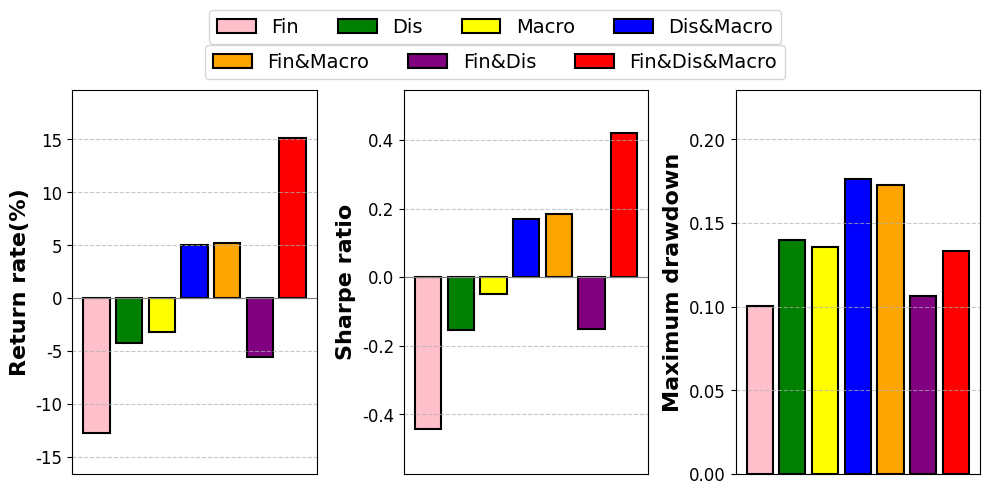

Write the Python code that produced this figure.
import matplotlib.pyplot as plt

def cagr():
    # Windows 한글폰트 설정 및 기본 폰트 크기/두께 조정
    plt.rcParams['font.family'] = 'Malgun Gothic'
    plt.rcParams['font.sans-serif'] = ['Malgun Gothic']
    plt.rcParams['axes.unicode_minus'] = False
    plt.rcParams['font.size'] = 14  # 전체 기본 폰트 크기
    plt.rcParams['axes.titlesize'] = 18  # 제목 폰트 크기
    plt.rcParams['axes.titleweight'] = 'bold'  # 제목 두께
    plt.rcParams['axes.labelsize'] = 25  # 축 라벨 폰트 크기
    plt.rcParams['axes.labelweight'] = 'bold'  # 축 라벨 두께
    plt.rcParams['xtick.labelsize'] = 25  # x축 눈금 폰트 크기
    plt.rcParams['ytick.labelsize'] = 25  # y축 눈금 폰트 크기

    # 1) 종목 선택 비율 vs CAGR
    selection_ratios = [10, 15, 20, 25, 30]
    cagr_selection = [14.78, -8.14, -8.46, -8.97, -9.22]

    plt.figure(figsize=(8, 6))
    plt.plot(
        selection_ratios, cagr_selection,
        marker='s', linestyle='-', color='blue',
        markerfacecolor='red', markeredgecolor='red',
        markersize=12,  # 마커 크기 키우기
        markeredgewidth=2,  # 마커 테두리 두께
        linewidth=3  # 선 두께
    )
    plt.xlabel('종목 선택 비율 (%)', labelpad=15)
    plt.ylabel('CAGR (%)')
    plt.xticks(selection_ratios)
    plt.ylim(-15, 20)
    plt.yticks(list(range(-15, 21, 5)))
    plt.grid(True, linestyle='--', alpha=0.7)
    plt.tight_layout()
    plt.show()

    # 2) 특징 선택 개수 vs CAGR
    feature_counts = [3, 4, 5, 6, 7]
    cagr_features = [-13.42, 5.00, 6.11, 16.23, -2.79]

    plt.figure(figsize=(8, 6))
    plt.plot(
        feature_counts, cagr_features,
        marker='s', linestyle='-', color='blue',
        markerfacecolor='red', markeredgecolor='red',
        markersize=12,  # 마커 크기 키우기
        markeredgewidth=2,  # 마커 테두리 두께
        linewidth=3  # 선 두께
    )
    plt.xlabel('특징 선택 개수', labelpad=15)
    plt.ylabel('CAGR (%)')
    plt.xticks(feature_counts)
    plt.ylim(-15, 20)
    plt.yticks(list(range(-15, 21, 5)))
    plt.grid(True, linestyle='--', alpha=0.7)
    plt.tight_layout()
    plt.show()

def bar_graph():
    import matplotlib.pyplot as plt

    import matplotlib.pyplot as plt

    # — Windows 한글폰트 설정 및 기본 폰트 크기/두께 조정 —
    plt.rcParams['font.family'] = 'Malgun Gothic'
    plt.rcParams['font.sans-serif'] = ['Malgun Gothic']
    plt.rcParams['axes.unicode_minus'] = False

    plt.rcParams['font.size'] = 21  # 전체 기본 폰트 크기
    plt.rcParams['axes.titlesize'] = 18  # 제목 폰트 크기
    plt.rcParams['axes.titleweight'] = 'bold'
    plt.rcParams['axes.labelsize'] = 21  # 축 라벨 폰트 크기
    plt.rcParams['axes.labelweight'] = 'bold'
    plt.rcParams['xtick.labelsize'] = 20  # x축 눈금 폰트 크기
    plt.rcParams['ytick.labelsize'] = 21  # y축 눈금 폰트 크기

    # ──────────────────────────────────────────────────────────────────────────
    # 1) 데이터 조합 바 차트
    labels = [
        'F', 'D', 'M',
        'D+M', '재무제표\n거시경제지표', '재무재표\n공시',
        '재무+공시+거시'
    ]
    cagr_values = [-8.32, -12.07, 5.40, 6.30, 7.77, -11.99, 10.18]

    fig, ax = plt.subplots(figsize=(17, 9))

    # 노란 막대
    ax.bar(
        labels,
        cagr_values,
        color='#FFC000',  # 노란색
        edgecolor='black',
        linewidth=1
    )

    # y축 격자선
    ax.yaxis.grid(True, linestyle='--', alpha=0.5)

    # 0 기준선만 굵게 표시
    ax.axhline(0, color='black', linewidth=3)

    # x축 레이블 (아래로 충분히 내림)
    ax.set_xlabel('데이터 조합', fontsize=32, fontweight='bold', labelpad=40)
    ax.set_ylabel('Return Rate (%)', fontsize=32, fontweight='bold')

    # xticks: 수평 정렬, 중앙 정렬
    ax.set_xticks(labels)
    ax.set_xticklabels(labels, rotation=0, ha='center')

    # 레이아웃 및 아래·왼쪽 여백 확보
    plt.tight_layout()
    plt.subplots_adjust(left=0.08, bottom=0.15)

    plt.show()

def my_graph():
    import matplotlib.pyplot as plt
    import numpy as np

    # ----------------------------------------------------
    # ✅ 글씨체 설정 (여기를 수정해 원하는 폰트로 변경하세요)
    # ----------------------------------------------------
    # '나눔고딕'이 설치되어 있다면 사용하고, 없다면 '맑은 고딕'을 사용합니다.
    try:
        plt.rcParams['font.family'] = 'Malgun Gothic'
        plt.rcParams['font.sans-serif'] = ['Malgun Gothic']
    except:
        plt.rcParams['font.family'] = 'Malgun Gothic'
        plt.rcParams['font.sans-serif'] = ['Malgun Gothic']

    plt.rcParams['axes.unicode_minus'] = False # 마이너스 부호 깨짐 방지

    # --- 기존 코드와 동일 ---
    # 1. 데이터 입력
    categories = ['Fin', 'Dis', 'Macro', 'Dis&Macro', 'Fin&Macro', 'Fin&Dis', 'Fin&Dis&Macro']
    return_rates = [-12.77, -4.21, -3.22, 4.99, 5.25, -5.56, 15.12]
    sharpe_ratios = [-0.4418, -0.1552, -0.0494, 0.1702, 0.1851, -0.1507, 0.42]
    max_drawdowns = [0.1006, 0.1401, 0.1356, 0.1765, 0.1727, 0.1066, 0.1332]

    # 2. 그래프 디자인 설정
    colors = ['pink', 'green','yellow','blue','orange','purple','red']
    bar_width = 0.8
    num_categories = len(categories)

    # 3. 그래프 생성 코드
    fig, (ax1, ax2, ax3) = plt.subplots(1, 3, figsize=(10, 5)) # figsize 가로 길이 조절

    # --- 첫 번째 그래프: Return rate(%) ---
    ax1.bar(categories, return_rates, width=bar_width, color=colors, linewidth=1.5, edgecolor='black')
    ax1.set_ylabel('Return rate(%)', fontsize=16, fontweight='bold')
    ax1.set_ylim(min(return_rates) * 1.3, max(return_rates) * 1.3)
    ax1.tick_params(axis='y', labelsize=12)
    ax1.axhline(0, color='grey', linewidth=0.8)
    ax1.set_xticks([])
    ax1.grid(axis='y', linestyle='--', alpha=0.7)

    # --- 두 번째 그래프: Sharpe ratio ---
    ax2.bar(categories, sharpe_ratios, width=bar_width, color=colors, linewidth=1.5, edgecolor='black')
    ax2.set_ylabel('Sharpe ratio', fontsize=16, fontweight='bold')
    ax2.set_ylim(min(sharpe_ratios) * 1.3, max(sharpe_ratios) * 1.3)
    ax2.tick_params(axis='y', labelsize=12)
    ax2.axhline(0, color='grey', linewidth=0.8)
    ax2.set_xticks([])
    ax2.grid(axis='y', linestyle='--', alpha=0.7)

    # --- 세 번째 그래프: Maximum drawdown ---
    ax3.bar(categories, max_drawdowns, width=bar_width, color=colors, linewidth=1.5, edgecolor='black')
    ax3.set_ylabel('Maximum drawdown', fontsize=16, fontweight='bold')
    ax3.set_ylim(0, max(max_drawdowns) * 1.3)
    ax3.tick_params(axis='y', labelsize=12)
    ax3.set_xticks([])
    ax3.grid(axis='y', linestyle='--', alpha=0.7)

    # --- 범례 생성 ---
    # --- 범례 생성 (수정된 부분) ---
    legend_handles = [plt.Rectangle((0, 0), 1, 1, facecolor=colors[i], edgecolor='black', linewidth=1.5) for i in
                      range(num_categories)]

    # 첫 번째 줄 범례 (4개)
    fig.legend(legend_handles[:4], categories[:4], loc='upper center', bbox_to_anchor=(0.5, 1.0), ncol=4, fontsize=14)
    # 두 번째 줄 범례 (3개)
    fig.legend(legend_handles[4:], categories[4:], loc='upper center', bbox_to_anchor=(0.5, 0.93), ncol=3, fontsize=14)


    plt.tight_layout(rect=[0, 0, 1, 0.85])
    plt.show()

# 함수 호출
my_graph()